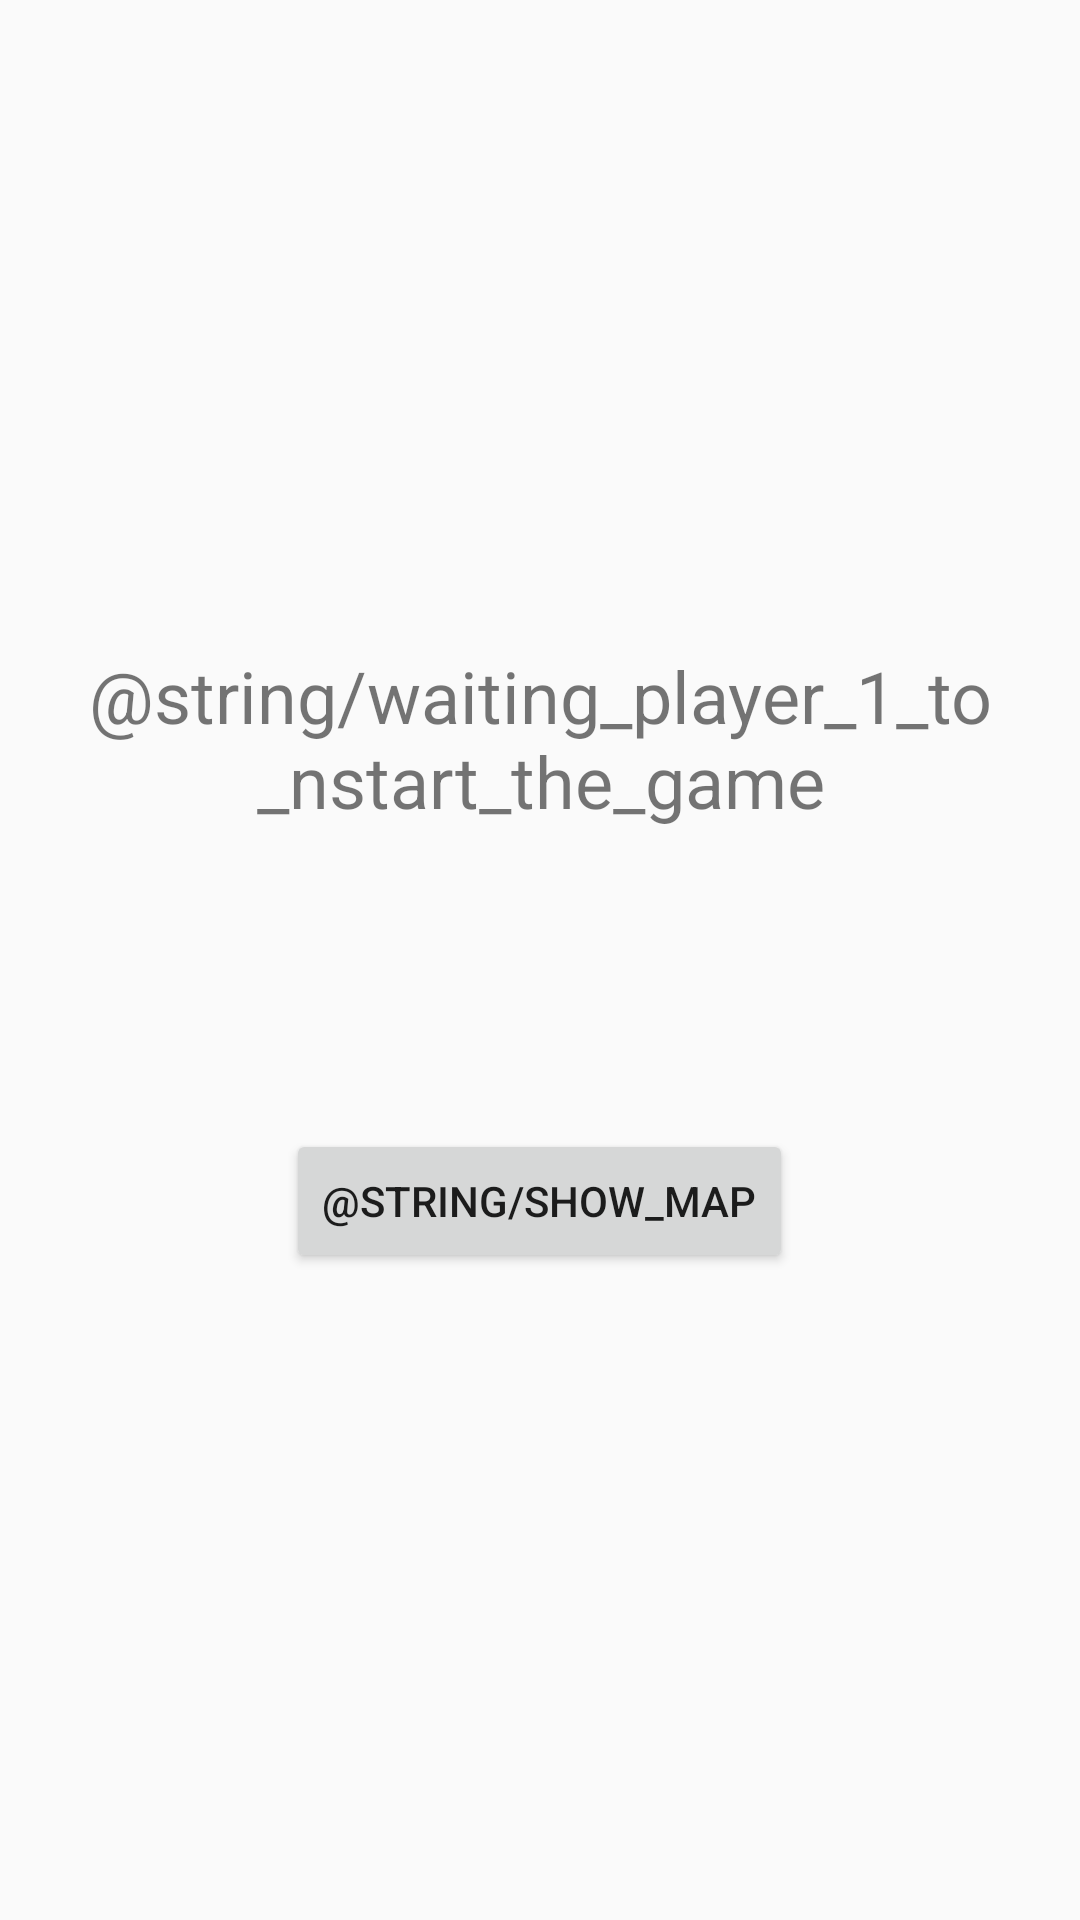

Here is an Android app screen rendered from its layout file. Give the layout XML and the strings, colors and styles it references.
<!-- AndroidManifest.xml: application theme Theme.GeoShape -->
<!-- res/layout/activity_wait_start_game.xml -->
<?xml version="1.0" encoding="utf-8"?>
<LinearLayout xmlns:android="http://schemas.android.com/apk/res/android"
    xmlns:app="http://schemas.android.com/apk/res-auto"
    xmlns:tools="http://schemas.android.com/tools"
    android:layout_width="match_parent"
    android:layout_height="match_parent"
    android:gravity="center"
    android:orientation="vertical"
    tools:context=".GameActivity">

    <LinearLayout
        android:layout_width="match_parent"
        android:layout_height="match_parent"
        android:orientation="vertical"
        android:gravity="center">

        <TextView
            android:layout_width="wrap_content"
            android:layout_height="wrap_content"
            android:textSize="24sp"
            android:textAlignment="center"
            android:text="@string/waiting_player_1_to_nstart_the_game"/>

        <Button
            android:id="@+id/showMapBtn"
            android:layout_width="wrap_content"
            android:layout_height="wrap_content"
            android:layout_marginTop="100dp"
            android:onClick="showMap"
            android:text="@string/show_map" />

    </LinearLayout>

</LinearLayout>
<!-- resources referenced by this layout -->
<resources>
  <style name="Theme.GeoShape" parent="Theme.AppCompat.Light.DarkActionBar">
          <item name="colorPrimary">#79a3b1</item>
          <item name="colorPrimaryVariant">#456268</item>
          <item name="colorOnPrimary">#d0e8f2</item>
      </style>
</resources>
